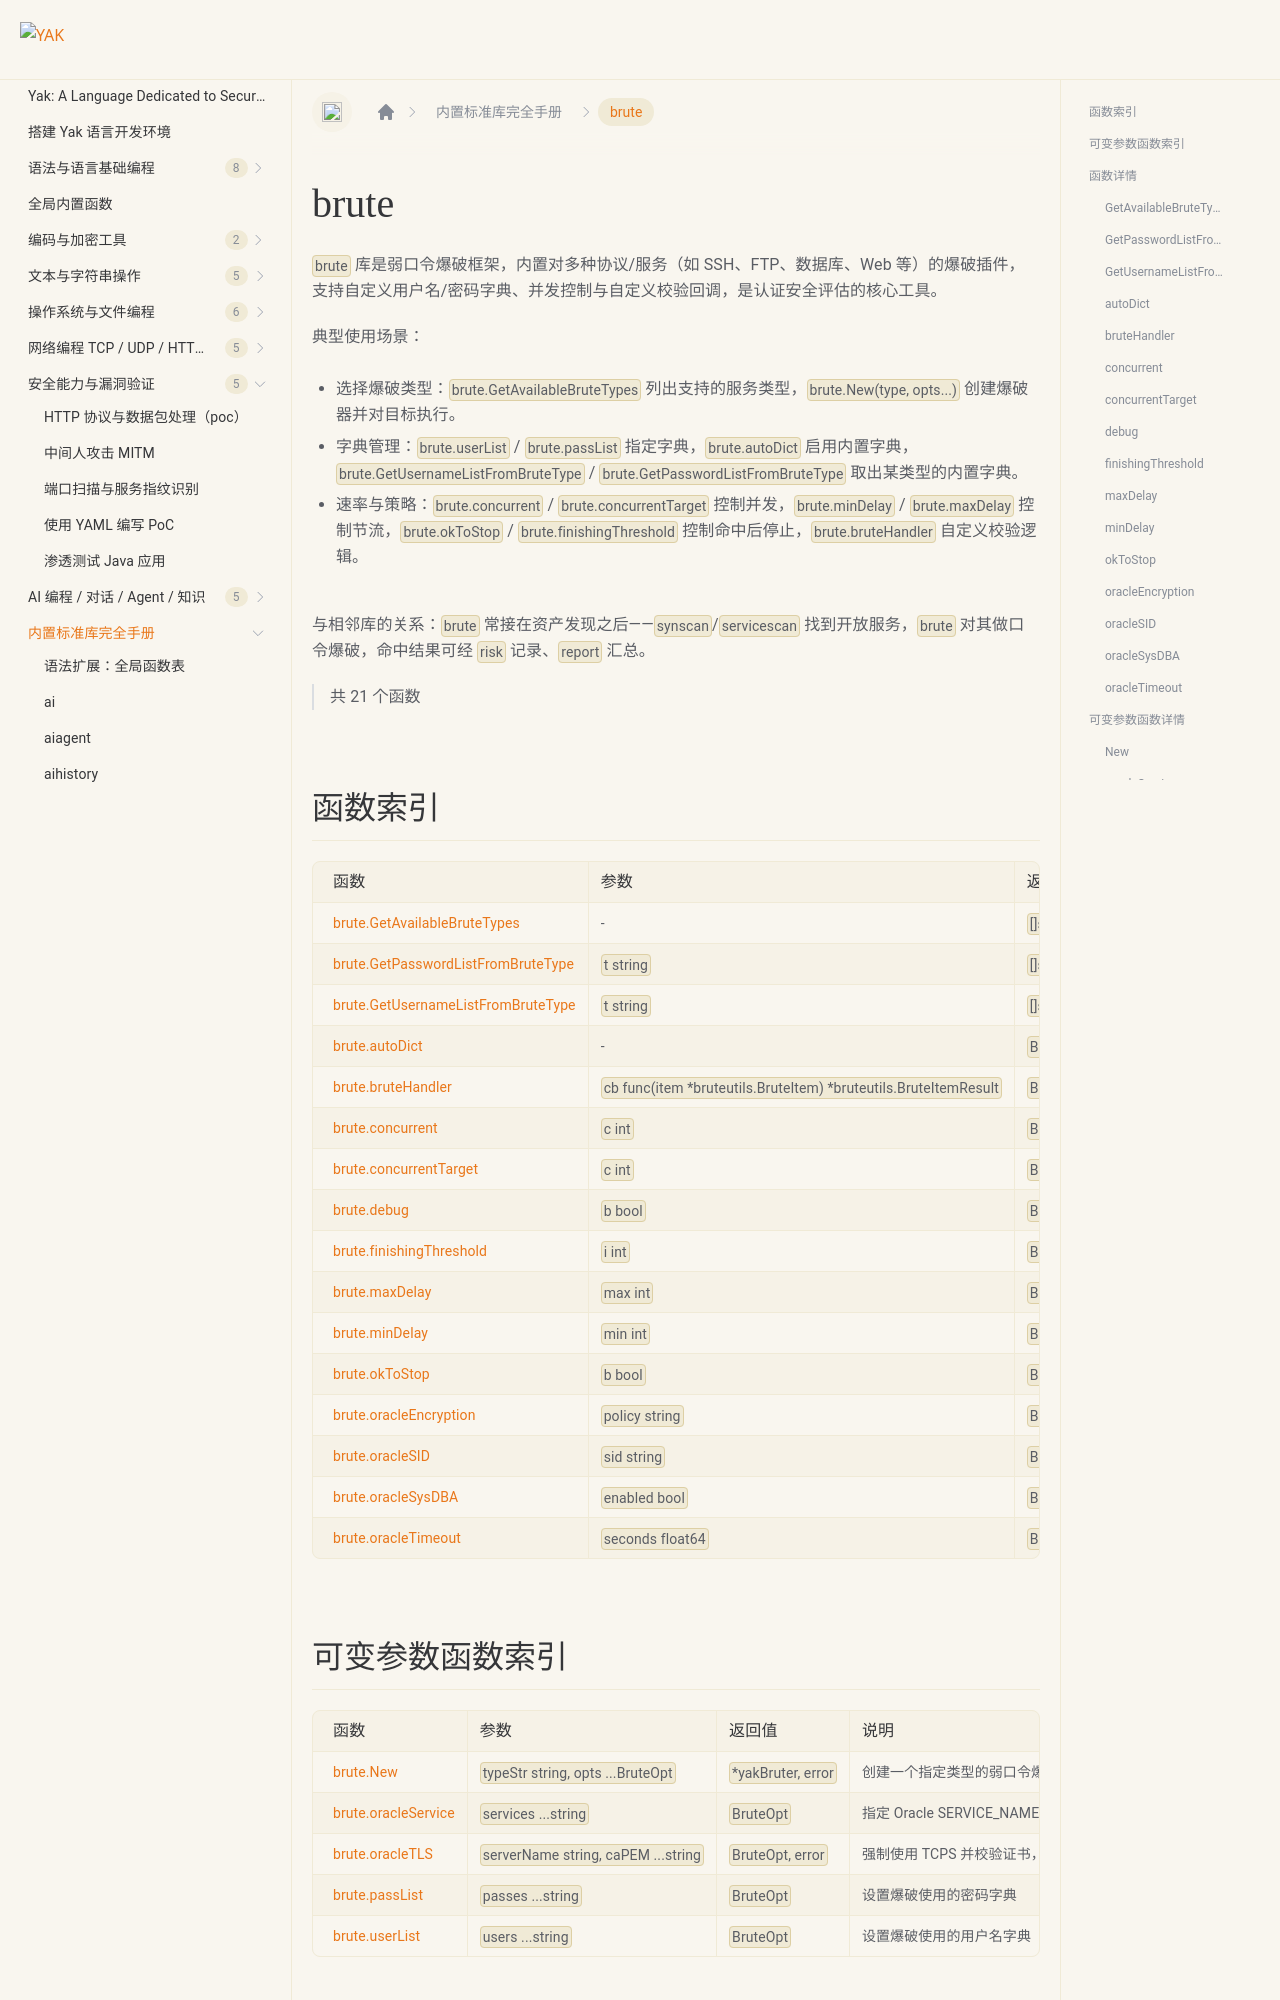

repository: yaklang/yaklang.github.io · page: en/docs/api/brute/index.html · generator: docusaurus

# brute {#library-brute}

`brute` 库是弱口令爆破框架，内置对多种协议/服务（如 SSH、FTP、数据库、Web 等）的爆破插件，支持自定义用户名/密码字典、并发控制与自定义校验回调，是认证安全评估的核心工具。

典型使用场景：

- 选择爆破类型：`brute.GetAvailableBruteTypes` 列出支持的服务类型，`brute.New(type, opts...)` 创建爆破器并对目标执行。
- 字典管理：`brute.userList` / `brute.passList` 指定字典，`brute.autoDict` 启用内置字典，`brute.GetUsernameListFromBruteType` / `brute.GetPasswordListFromBruteType` 取出某类型的内置字典。
- 速率与策略：`brute.concurrent` / `brute.concurrentTarget` 控制并发，`brute.minDelay` / `brute.maxDelay` 控制节流，`brute.okToStop` / `brute.finishingThreshold` 控制命中后停止，`brute.bruteHandler` 自定义校验逻辑。

与相邻库的关系：`brute` 常接在资产发现之后——`synscan`/`servicescan` 找到开放服务，`brute` 对其做口令爆破，命中结果可经 `risk` 记录、`report` 汇总。

> 共 21 个函数
